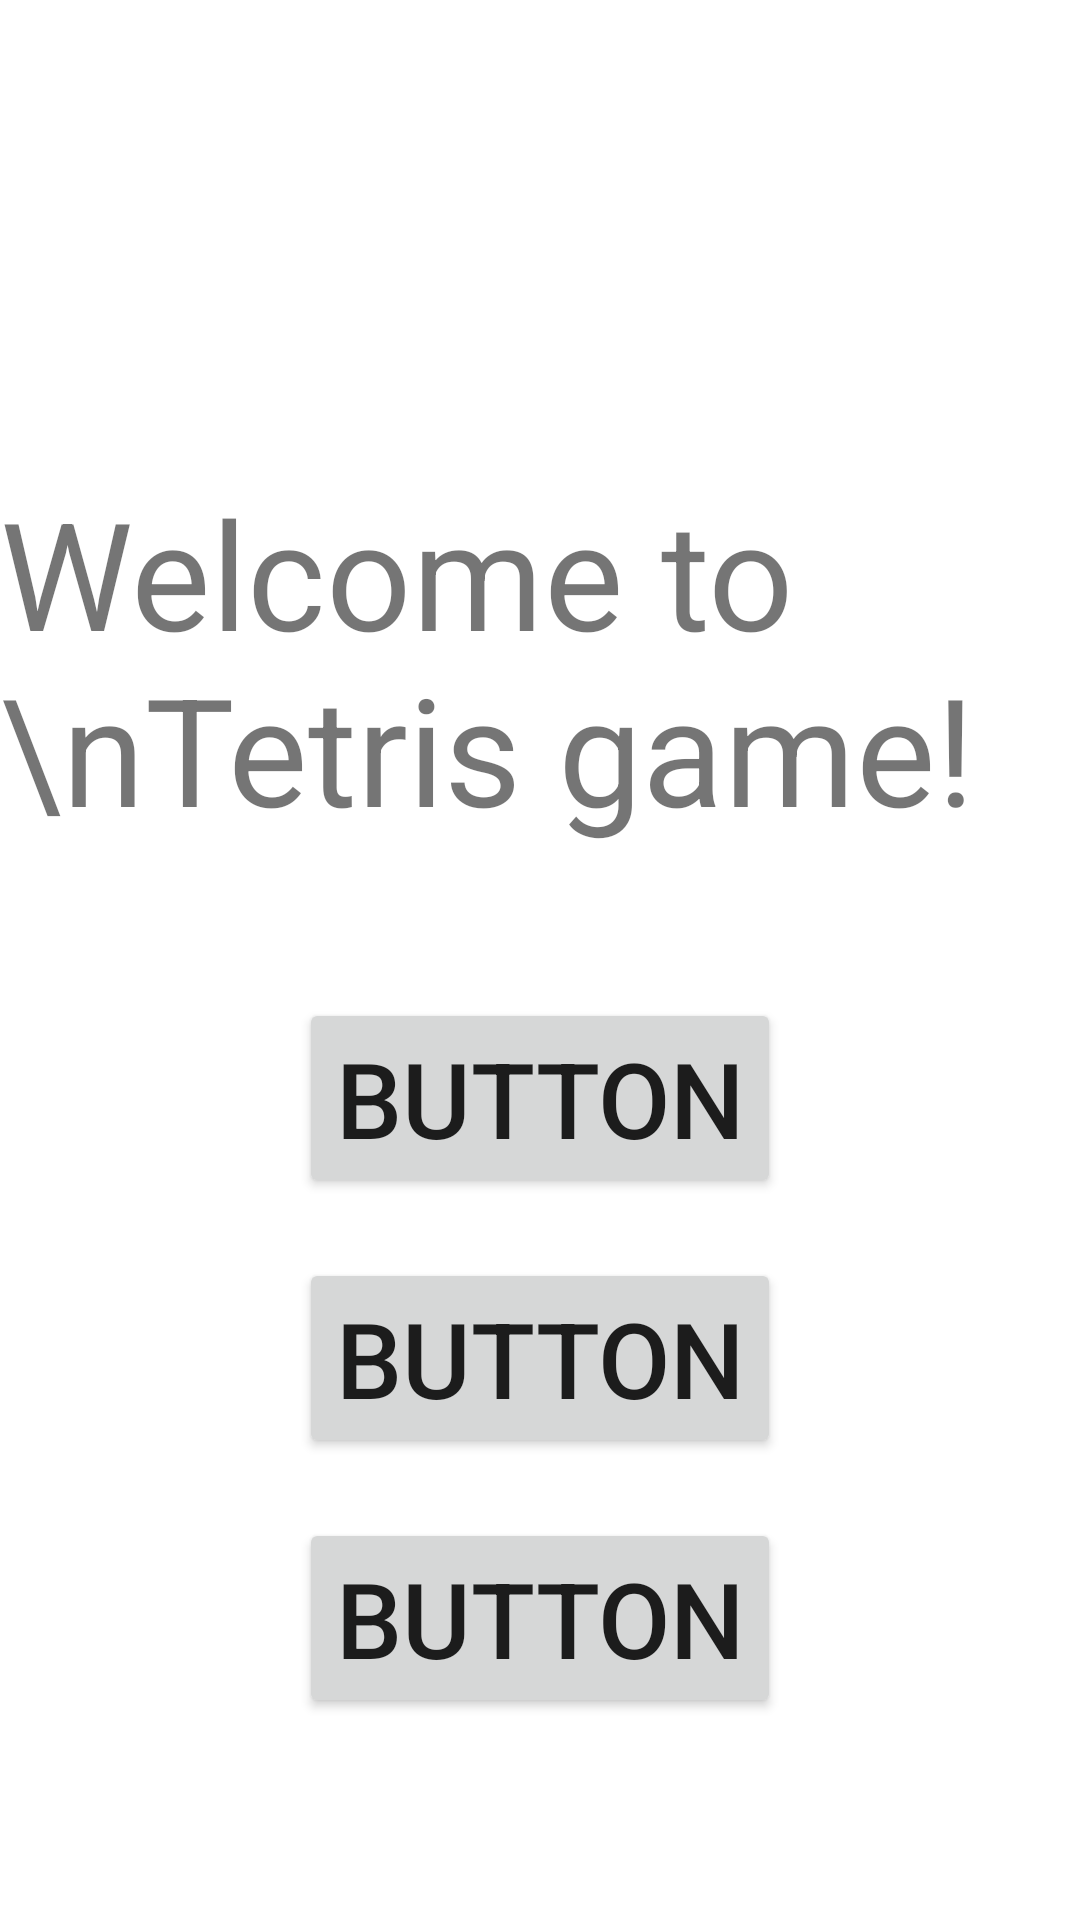

Android layout source for this screen:
<!-- AndroidManifest.xml: application theme Theme.Tetris20 -->
<!-- res/layout/activity_main.xml -->
<?xml version="1.0" encoding="utf-8"?>
<LinearLayout xmlns:android="http://schemas.android.com/apk/res/android"
    xmlns:app="http://schemas.android.com/apk/res-auto"
    xmlns:tools="http://schemas.android.com/tools"
    android:orientation="vertical"
    android:layout_width="match_parent"
    android:layout_height="match_parent"
    android:gravity="center"
    tools:context=".MainActivity">

    <TextView
        android:id="@+id/textView0"
        android:layout_width="wrap_content"
        android:layout_height="wrap_content"
        android:text="Welcome to \nTetris game!"
        android:textSize="50dp"
        android:layout_marginTop="90dp" />

    <Button
        android:id="@+id/button"
        android:layout_width="wrap_content"
        android:layout_height="wrap_content"
        android:layout_marginTop="50dp"
        android:text="Button"
        android:textSize="35dp"
        android:gravity="center" />

    <Button
        android:id="@+id/button1"
        android:layout_width="wrap_content"
        android:layout_height="wrap_content"
        android:layout_marginTop="20dp"
        android:text="Button"
        android:textSize="35dp"
        android:gravity="center" />

    <Button
        android:id="@+id/button2"
        android:layout_width="wrap_content"
        android:layout_height="wrap_content"
        android:layout_marginTop="20dp"
        android:text="Button"
        android:textSize="35dp"
        android:gravity="center" />



</LinearLayout>
<!-- resources referenced by this layout -->
<resources>
  <style name="Theme.Tetris20" parent="Theme.MaterialComponents.DayNight.DarkActionBar">
          
          <item name="colorPrimary">@color/purple_500</item>
          <item name="colorPrimaryVariant">@color/purple_700</item>
          <item name="colorOnPrimary">@color/white</item>
          
          <item name="colorSecondary">@color/teal_200</item>
          <item name="colorSecondaryVariant">@color/teal_700</item>
          <item name="colorOnSecondary">@color/black</item>
          
          <item name="android:statusBarColor" tools:targetApi="l">?attr/colorPrimaryVariant</item>
          
      </style>
  <!-- not gathered from this repository: default colours our renderer supplied (Android Studio template values) -->
  <color name="purple_500">#FF6200EE</color>
  <color name="purple_700">#FF3700B3</color>
  <color name="teal_200">#FF03DAC5</color>
  <color name="teal_700">#FF018786</color>
  <color name="black">#FF000000</color>
  <color name="white">#FFFFFFFF</color>
</resources>
